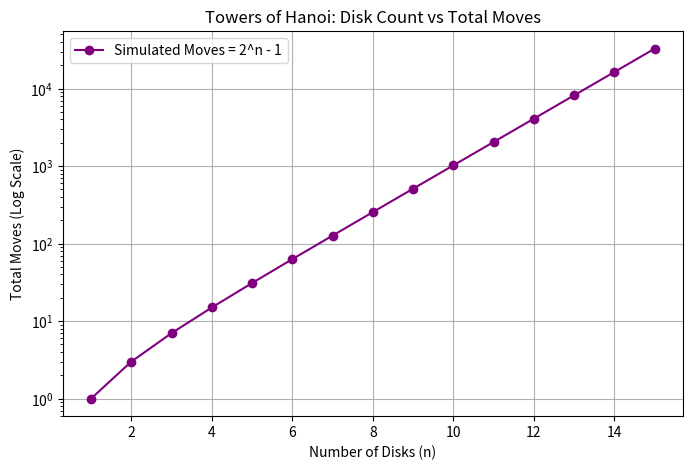

Write Python code to recreate this figure.
import numpy as np
import matplotlib.pyplot as plt

disks = np.arange(1, 16)
moves = 2**disks - 1

plt.figure(figsize=(8, 5))
plt.plot(disks, moves, marker='o', color='purple', label='Simulated Moves = 2^n - 1')

plt.yscale('log')
plt.xlabel('Number of Disks (n)')
plt.ylabel('Total Moves (Log Scale)')
plt.title('Towers of Hanoi: Disk Count vs Total Moves')
plt.legend()
plt.grid(True)
plt.savefig('toh_graph.png')
plt.show()
